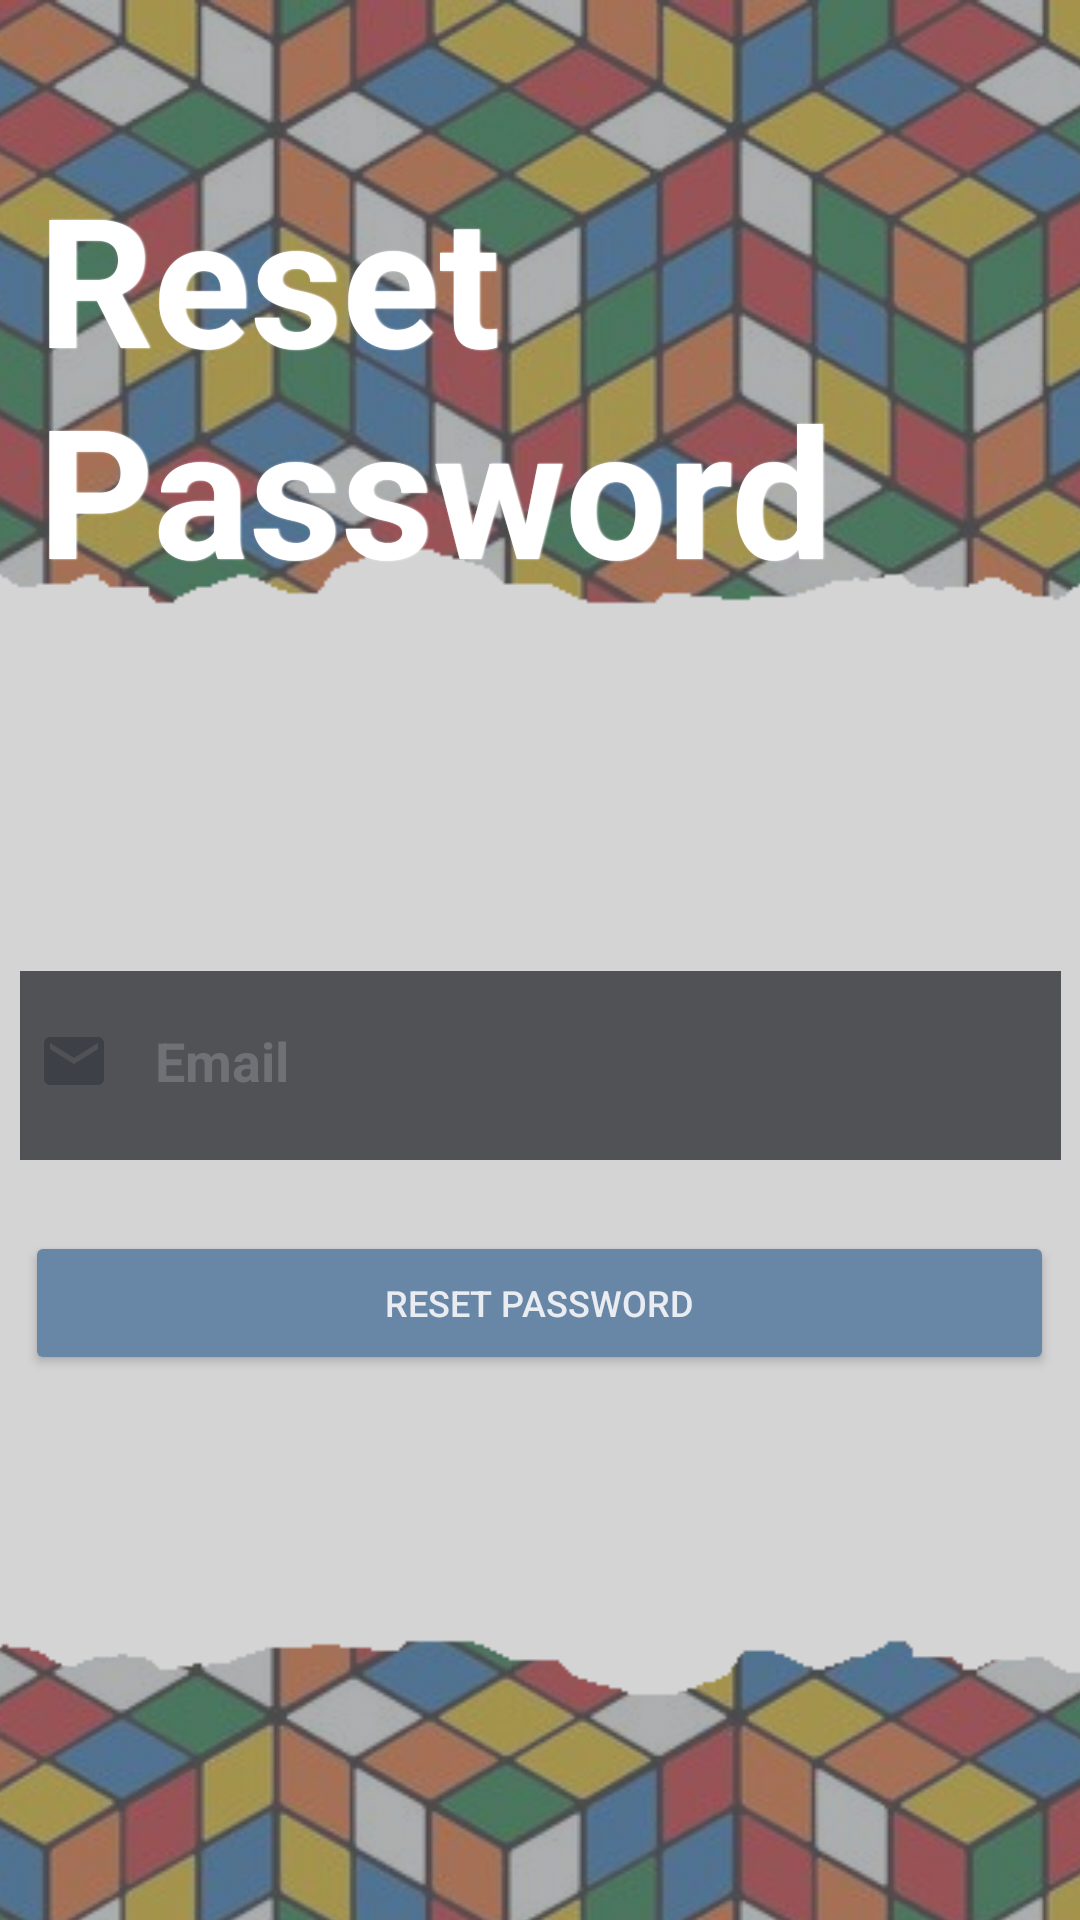

This screen was rendered from an Android layout file. Write that file and the resources it references.
<!-- AndroidManifest.xml: application theme Theme.Cubie -->
<!-- res/layout/activity_resetpass.xml -->
<?xml version="1.0" encoding="utf-8"?>

<androidx.constraintlayout.widget.ConstraintLayout xmlns:android="http://schemas.android.com/apk/res/android"
    xmlns:app="http://schemas.android.com/apk/res-auto"
    xmlns:tools="http://schemas.android.com/tools"
    android:id="@+id/relativeLayout2"
    android:layout_width="match_parent"
    android:layout_height="match_parent"
    android:background="#76797C"
    tools:context=".Resetpass">

    <ImageView
        android:id="@+id/imageView9"
        android:layout_width="629dp"
        android:layout_height="880dp"
        android:layout_marginBottom="5dp"
        android:alpha="0.4"
        app:layout_constraintBottom_toBottomOf="parent"
        app:layout_constraintEnd_toEndOf="parent"
        app:layout_constraintHorizontal_bias="0.543"
        app:layout_constraintStart_toStartOf="parent"
        app:layout_constraintTop_toTopOf="parent"
        app:layout_constraintVertical_bias="0.0"
        app:srcCompat="@drawable/homebg7" />


    <ImageView
        android:id="@+id/imageView10"
        android:layout_width="719dp"
        android:layout_height="485dp"
        android:layout_marginTop="28dp"
        android:rotation="90"
        android:rotationX="0"
        android:rotationY="0"
        app:layout_constraintBottom_toBottomOf="parent"
        app:layout_constraintEnd_toEndOf="parent"
        app:layout_constraintHorizontal_bias="0.529"
        app:layout_constraintStart_toStartOf="parent"
        app:layout_constraintTop_toBottomOf="@+id/imageButton"
        app:layout_constraintVertical_bias="0.67"
        app:srcCompat="@drawable/settings5" />

    <ImageButton
        android:id="@+id/imageButton"
        android:layout_width="47dp"
        android:layout_height="41dp"
        android:background="#00FFFFFF"
        android:onClick="back"
        android:src="@drawable/ic_baseline_arrow_back_ios_24"
        app:layout_constraintBottom_toBottomOf="parent"
        app:layout_constraintEnd_toEndOf="parent"
        app:layout_constraintHorizontal_bias="0.043"
        app:layout_constraintStart_toStartOf="parent"
        app:layout_constraintTop_toTopOf="parent"
        app:layout_constraintVertical_bias="0.023" />

    <TextView
        android:id="@+id/textView3"
        android:layout_width="312dp"
        android:layout_height="179dp"
        android:alpha="200"
        android:shadowColor="#FFFFFFFF"
        android:shadowDx="1"
        android:shadowRadius="1"
        android:text="Reset   Password"
        android:textAppearance="@style/TextAppearance.AppCompat.Large"
        android:textColor="#FFFFFF"
        android:textColorHighlight="#EAE0E0"
        android:textSize="60dp"
        android:textStyle="bold"
        app:layout_constraintBottom_toTopOf="@+id/emailedit"
        app:layout_constraintEnd_toEndOf="parent"
        app:layout_constraintHorizontal_bias="0.262"
        app:layout_constraintStart_toStartOf="parent"
        app:layout_constraintTop_toTopOf="parent"
        app:layout_constraintVertical_bias="0.388" />

    <EditText
        android:id="@+id/emailedit"
        android:layout_width="355dp"
        android:layout_height="80dp"
        android:layout_centerHorizontal="true"
        android:backgroundTint="#505255"
        android:backgroundTintMode="src_over"
        android:drawableLeft="@drawable/ic_baseline_email_24"
        android:drawablePadding="15dp"
        android:hint="Email"
        android:padding="10dp"
        android:textColor="#3D4147"
        android:textColorHint="#6F7177"
        android:textStyle="bold"
        app:layout_constraintBottom_toBottomOf="parent"
        app:layout_constraintEnd_toEndOf="parent"
        app:layout_constraintStart_toStartOf="parent"
        app:layout_constraintTop_toTopOf="parent"
        app:layout_constraintVertical_bias="0.56" />

    <Button
        android:id="@+id/resetpassbtn"
        android:layout_width="wrap_content"
        android:layout_height="wrap_content"
        android:layout_centerHorizontal="true"
        android:paddingLeft="120dp"
        android:paddingRight="120dp"
        android:text="Reset Password"
        android:textColor="#e9ecf1"
        android:textSize="12sp"
        app:backgroundTint="#6886A6"
        app:layout_constraintBottom_toBottomOf="parent"
        app:layout_constraintEnd_toEndOf="parent"
        app:layout_constraintHorizontal_bias="0.494"
        app:layout_constraintStart_toStartOf="parent"
        app:layout_constraintTop_toTopOf="parent"
        app:layout_constraintVertical_bias="0.693" />

    <ProgressBar
        android:id="@+id/progressBar2"
        style="?android:attr/progressBarStyle"
        android:layout_width="99dp"
        android:layout_height="124dp"
        android:indeterminate="true"
        android:visibility="gone"
        android:indeterminateTint="@color/probar"
        android:indeterminateTintMode="src_atop"
        app:layout_constraintBottom_toBottomOf="parent"
        app:layout_constraintEnd_toEndOf="parent"
        app:layout_constraintStart_toStartOf="parent"
        app:layout_constraintTop_toTopOf="parent"
        app:layout_constraintVertical_bias="0.606" />

</androidx.constraintlayout.widget.ConstraintLayout>
<!-- resources referenced by this layout -->
<resources>
  <color name="probar">#323030</color>
  <!-- drawable homebg7: jpg bitmap (drawable, 144573 bytes) -->
  <!-- drawable ic_baseline_email_24 (drawable) -->
  <vector android:height="24dp" android:tint="#3D4147"
      android:viewportHeight="24" android:viewportWidth="24"
      android:width="24dp" xmlns:android="http://schemas.android.com/apk/res/android">
      <path android:fillColor="@android:color/white" android:pathData="M20,4L4,4c-1.1,0 -1.99,0.9 -1.99,2L2,18c0,1.1 0.9,2 2,2h16c1.1,0 2,-0.9 2,-2L22,6c0,-1.1 -0.9,-2 -2,-2zM20,8l-8,5 -8,-5L4,6l8,5 8,-5v2z"/>
  </vector>
  <!-- drawable settings5: png bitmap (drawable, 3112 bytes) -->
  <style name="Theme.Cubie" parent="Theme.MaterialComponents.DayNight.DarkActionBar">
          
          <item name="colorPrimary">@color/purple_500</item>
          <item name="colorPrimaryVariant">@color/purple_700</item>
          <item name="colorOnPrimary">@color/white</item>
          
          <item name="colorSecondary">@color/teal_200</item>
          <item name="colorSecondaryVariant">@color/teal_700</item>
          <item name="colorOnSecondary">@color/black</item>
          
          <item name="android:statusBarColor" tools:targetApi="l">?attr/colorPrimaryVariant</item>
          
      </style>
  <color name="purple_500">#FF6200EE</color>
  <color name="purple_700">#FF3700B3</color>
  <color name="white">#FFFFFFFF</color>
  <color name="teal_200">#FF03DAC5</color>
  <color name="teal_700">#FF018786</color>
  <color name="black">#FF000000</color>
</resources>
